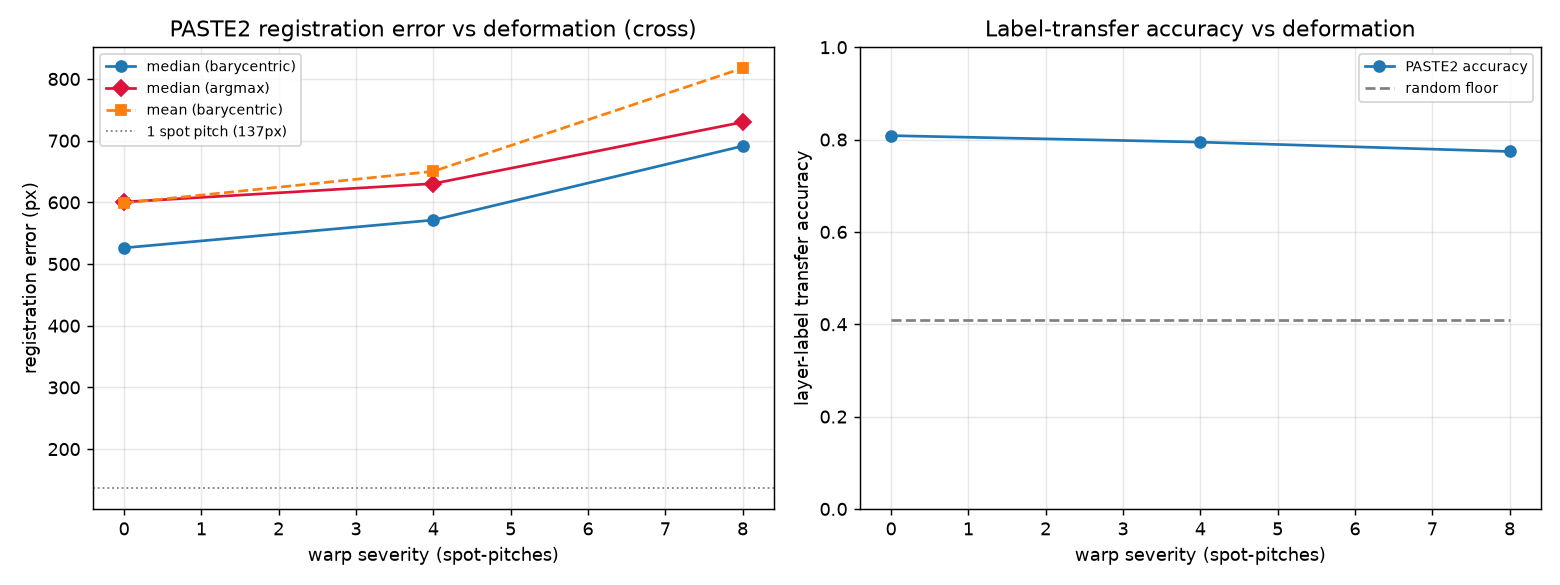

Data behind this chart, as committed beside it:
severity, max_disp_px, mean_disp_px, reg_err_mean, reg_err_median, reg_err_p90, reg_err_mean_argmax, reg_err_median_argmax, reg_err_p90_argmax, n_reg_scored, paste2_acc, random_floor, n_label_scored, runtime_s
0.0, 411, 165.1, 598.9, 526.2, 1124, 656.2, 600.6, 1227, 3338, 0.8085, 0.4094, 3630, 175.6
4.0, 2187, 1039, 650.3, 571.3, 1219, 710.6, 630.3, 1329, 3339, 0.7945, 0.4094, 3630, 278.2
8.0, 4374, 2077, 817.4, 691.2, 1580, 870.5, 730.0, 1695, 3341, 0.7742, 0.4094, 3627, 303.4
